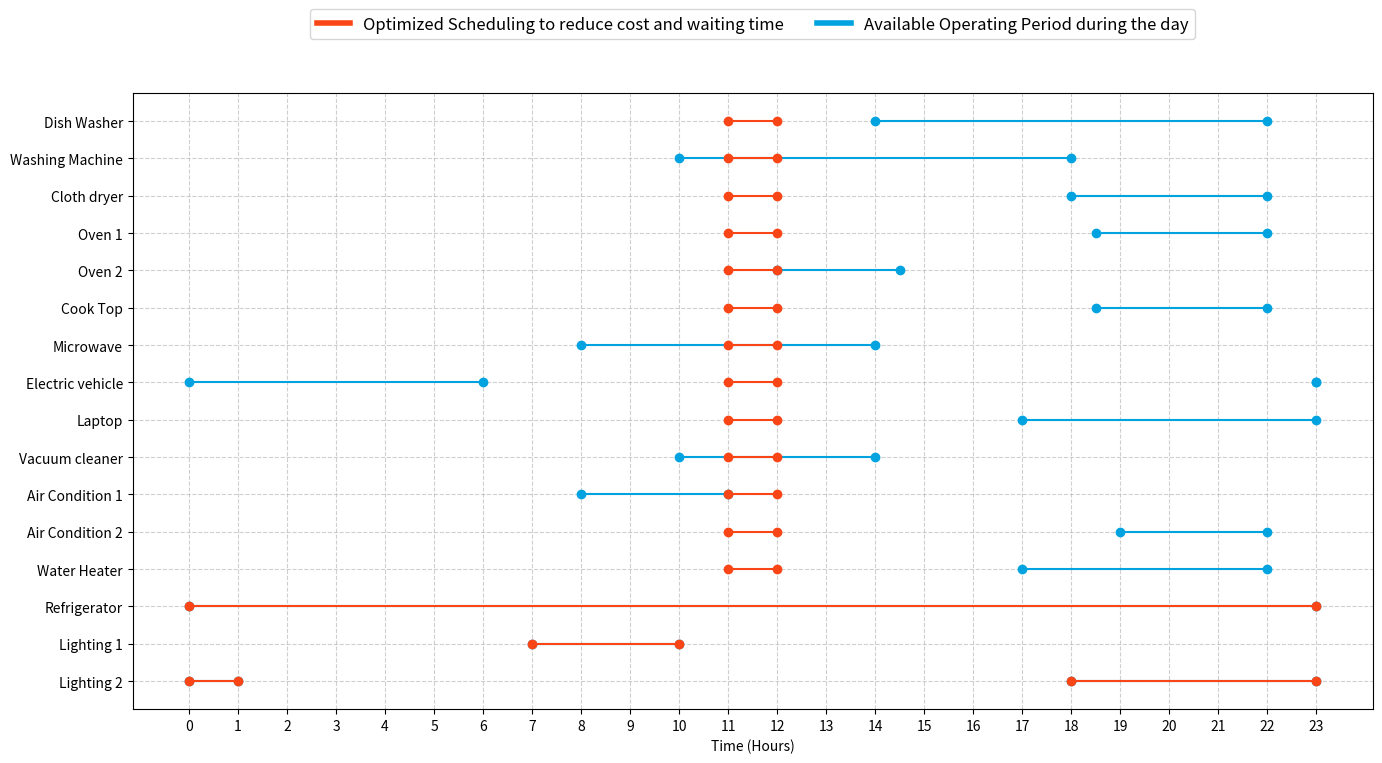

This figure's Python source:

# Re-import required libraries after execution state reset
from matplotlib.lines import Line2D
import matplotlib.pyplot as plt

# Define data points
allocationplot = {
    "Dish Washer": {
        "schedule": (14, 22), 
        "period": (11, 12)
        },
    "Washing Machine": {
        "schedule": (10, 18), 
        "period": (11, 12)
        },
    "Cloth dryer": {
        "schedule": (18, 22), 
        "period": (11, 12)
        },
    "Oven 1": {
        "schedule": (18.5, 22), 
        "period": (11, 12)
        },
    "Oven 2": {
        "schedule": (12, 14.5), 
        "period": (11, 12)
        },
    "Cook Top": {
        "schedule": (18.5, 22), 
        "period": (11, 12)
        },
    "Microwave": {
        "schedule": (8, 14), 
        "period": (11, 12)
        },
    "Electric vehicle": {
        "schedule": (23, 6), 
        "period": (11, 12)
        },
    "Laptop": {
        "schedule": (17, 23), 
        "period": (11, 12)
        },
    "Vacuum cleaner": {
        "schedule": (10, 14), 
        "period": (11, 12)
        },
    "Air Condition 1": {
        "schedule": (8, 11), 
        "period": (11, 12)
        },
    "Air Condition 2": {
        "schedule": (19, 22), 
        "period": (11, 12)
        },
    "Water Heater": {
        "schedule": (17, 22), 
        "period": (11, 12)
        },
    "Refrigerator": {
        "schedule": (0, 23), 
        "period": (0, 23)
        },
    "Lighting 1": {
        "schedule": (7, 10), 
        "period": (7, 10)
        },
    "Lighting 2": {
        "schedule": (18, 1), 
        "period": (18, 1)
        },
}


def split_time_range(time_range):
    start, end = time_range
    if start > end:
        return [(start, 23), (0, end)]
    else:
        return [time_range]


def main():
    # Device positions for y-axis
    device_positions = list(range(len(allocationplot), 0, -1))  

    # Create figure
    fig, ax = plt.subplots(figsize=(16, 8))


    # Iterate through devices and plot their schedules
    for idex, (device, times) in enumerate(allocationplot.items()):
        y_pos = device_positions[idex]


        # schedule with orange
        for segment in split_time_range(times["schedule"]):
            ax.plot(segment, [y_pos, y_pos], color="#00A3E0", marker="o", markersize=6)

        # period with blue
        for segment in split_time_range(times["period"]):
            ax.plot(segment, [y_pos, y_pos], color="#fa4616", marker="o", markersize=6)


    # Formatting
    ax.set_yticks(device_positions)
    ax.set_yticklabels(allocationplot.keys())
    ax.set_xticks(range(0, 24))  # Hour range from 0 to 23
    ax.set_xlabel("Time (Hours)")
    ax.grid(True, linestyle="--", alpha=0.6)


    legend_elements = [
        Line2D([0], [0], color="#fa4616", lw=4, label="Optimized Scheduling to reduce cost and waiting time"),
        Line2D([0], [0], color="#00A3E0", lw=4, label="Available Operating Period during the day")
    ]
    ax.legend(
        handles=legend_elements,
        loc="upper center",       
        fontsize=12,
        frameon=True,
        bbox_to_anchor=(0.5, 1.15),  # Places it above the plot (adjust the second value for spacing)
        ncol=2  # Arranges legend items in one row (change if needed)
    )


    return plt, fig



plt, fig = main()
plt.show()




